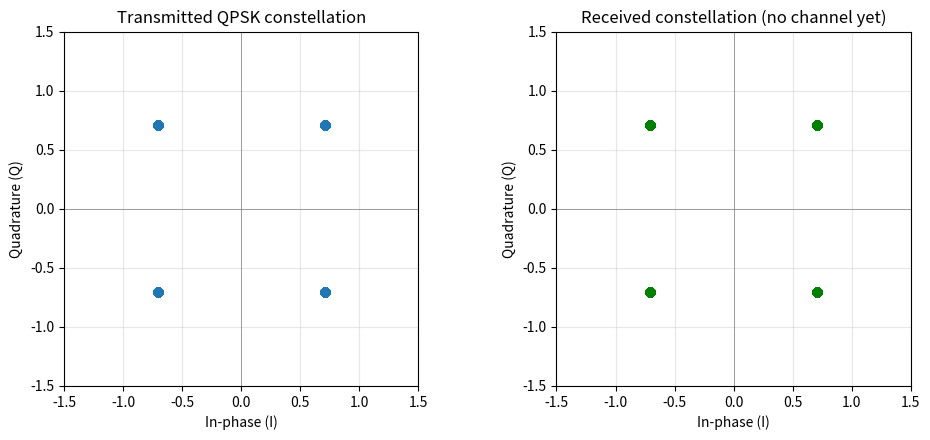

This figure's Python source:
# -*- coding: utf-8 -*-
"""
OFDM From Scratch — Stage 1 & 2

Stage 1: Bits -> QPSK symbols (digital modulation)
Stage 2: Symbols -> OFDM time-domain signal (IFFT + cyclic prefix)
         + perfect-reconstruction test (no channel yet -- should recover
         the exact original symbols, since there's no noise or multipath
         at this stage).

Run this file directly to see the constellation diagram and confirm
perfect reconstruction.
"""

import numpy as np
import matplotlib
matplotlib.use("Agg")  # headless-safe; remove this line if running with a display
import matplotlib.pyplot as plt


# ==========================================
# STAGE 1: Digital modulation (QPSK)
# ==========================================

# QPSK maps every 2 bits to one complex symbol. Using Gray coding so that
# adjacent constellation points differ by only 1 bit (minimizes bit errors
# when noise causes a symbol to be mistaken for its nearest neighbor).
QPSK_MAP = {
    (0, 0): (1 + 1j) / np.sqrt(2),
    (0, 1): (-1 + 1j) / np.sqrt(2),
    (1, 1): (-1 - 1j) / np.sqrt(2),
    (1, 0): (1 - 1j) / np.sqrt(2),
}
QPSK_DEMAP = {v: k for k, v in QPSK_MAP.items()}


def bits_to_qpsk(bits):
    """bits: 1D array of 0/1, length must be even.
    Returns: 1D complex array of QPSK symbols, length = len(bits) / 2."""
    assert len(bits) % 2 == 0, "QPSK needs an even number of bits"
    bits = np.array(bits).reshape(-1, 2)
    symbols = np.array([QPSK_MAP[tuple(pair)] for pair in bits])
    return symbols


def qpsk_to_bits(symbols):
    """Inverse of bits_to_qpsk -- nearest-neighbor detection.
    (Used later once we have real, noisy symbols; for the perfect-channel
    case, symbols already exactly match a constellation point.)"""
    constellation_points = np.array(list(QPSK_DEMAP.keys()))
    bits = []
    for s in symbols:
        nearest = constellation_points[np.argmin(np.abs(constellation_points - s))]
        bits.extend(QPSK_DEMAP[nearest])
    return np.array(bits)


# ==========================================
# STAGE 2: OFDM signal generation
# ==========================================

def ofdm_modulate(symbols, n_subcarriers, cp_len):
    """Arrange `symbols` onto `n_subcarriers`, take IFFT to go from
    frequency domain -> time domain, then prepend a cyclic prefix.

    symbols: 1D complex array, length must be a multiple of n_subcarriers
    n_subcarriers: number of OFDM subcarriers per symbol block
    cp_len: cyclic prefix length (samples copied from the end of each
            block to its front)

    Returns: 1D complex time-domain signal (all OFDM symbols concatenated).
    """
    assert len(symbols) % n_subcarriers == 0, \
        "symbol count must be a multiple of n_subcarriers"
    n_ofdm_symbols = len(symbols) // n_subcarriers
    freq_blocks = symbols.reshape(n_ofdm_symbols, n_subcarriers)

    # IFFT: frequency-domain subcarrier values -> time-domain waveform.
    # This is the mathematical heart of OFDM -- it's what lets many
    # narrowband subcarriers be transmitted simultaneously as one
    # wideband time-domain signal, all orthogonal to each other.
    time_blocks = np.fft.ifft(freq_blocks, axis=1)

    # Cyclic prefix: copy the LAST cp_len samples of each block to its
    # front. This does two things: (1) turns linear convolution with the
    # channel into effectively circular convolution, which is what makes
    # the simple per-subcarrier equalization in Stage 4 work, and
    # (2) absorbs multipath delay spread so one OFDM symbol doesn't smear
    # into the next (inter-symbol interference).
    cp = time_blocks[:, -cp_len:]
    with_cp = np.hstack([cp, time_blocks])

    return with_cp.flatten()


def ofdm_demodulate(rx_signal, n_subcarriers, cp_len):
    """Inverse of ofdm_modulate, assuming perfect timing (no channel yet).
    Strip the cyclic prefix from each block, then FFT back to frequency
    domain to recover the original per-subcarrier symbols."""
    symbol_len = n_subcarriers + cp_len
    n_ofdm_symbols = len(rx_signal) // symbol_len
    blocks = rx_signal.reshape(n_ofdm_symbols, symbol_len)

    # Strip cyclic prefix
    time_blocks = blocks[:, cp_len:]

    # FFT: time domain -> frequency domain, recovering the per-subcarrier
    # symbols we started with.
    freq_blocks = np.fft.fft(time_blocks, axis=1)

    return freq_blocks.flatten()


# ==========================================
# MAIN: build a small example and verify perfect reconstruction
# ==========================================
if __name__ == "__main__":
    np.random.seed(42)

    N_SUBCARRIERS = 64
    CP_LEN = 16          # standard-ish ratio: CP = 1/4 of the block, like LTE
    N_OFDM_SYMBOLS = 20  # how many OFDM symbols to send

    n_bits = N_SUBCARRIERS * N_OFDM_SYMBOLS * 2  # 2 bits per QPSK symbol
    tx_bits = np.random.randint(0, 2, n_bits)

    print(f"Generated {n_bits} random bits.")

    # --- Stage 1: modulate to QPSK ---
    tx_symbols = bits_to_qpsk(tx_bits)
    print(f"Mapped to {len(tx_symbols)} QPSK symbols.")

    # --- Stage 2: build the OFDM time-domain signal ---
    tx_signal = ofdm_modulate(tx_symbols, N_SUBCARRIERS, CP_LEN)
    expected_len = N_OFDM_SYMBOLS * (N_SUBCARRIERS + CP_LEN)
    print(f"OFDM time-domain signal length: {len(tx_signal)} "
          f"(expected {expected_len})")
    assert len(tx_signal) == expected_len

    # --- Perfect-reconstruction test (no channel, no noise yet) ---
    # Since there's no channel or noise at this stage, demodulating what
    # we just modulated should recover the EXACT original symbols
    # (up to floating-point precision), and decoding those symbols should
    # recover the exact original bits. This confirms Stage 1 + 2 are
    # correctly implemented before we introduce any channel effects.
    rx_symbols = ofdm_demodulate(tx_signal, N_SUBCARRIERS, CP_LEN)
    max_error = np.max(np.abs(rx_symbols - tx_symbols))
    print(f"\nMax symbol reconstruction error (should be ~0, "
          f"floating point noise only): {max_error:.2e}")

    rx_bits = qpsk_to_bits(rx_symbols)
    bit_errors = np.sum(rx_bits != tx_bits)
    print(f"Bit errors after perfect-channel round trip: {bit_errors} "
          f"/ {n_bits} (should be exactly 0)")

    if bit_errors == 0 and max_error < 1e-9:
        print("\n✅ PASS: Stage 1 + 2 perfect reconstruction confirmed.")
    else:
        print("\n❌ FAIL: something is wrong -- check the implementation "
              "before moving to Stage 3.")

    # --- Plot: constellation diagram ---
    fig, axes = plt.subplots(1, 2, figsize=(10, 4.5))

    axes[0].scatter(tx_symbols.real, tx_symbols.imag, alpha=0.6, label='TX')
    axes[0].set_title('Transmitted QPSK constellation')
    axes[0].set_xlabel('In-phase (I)')
    axes[0].set_ylabel('Quadrature (Q)')
    axes[0].axhline(0, color='gray', linewidth=0.5)
    axes[0].axvline(0, color='gray', linewidth=0.5)
    axes[0].set_xlim(-1.5, 1.5)
    axes[0].set_ylim(-1.5, 1.5)
    axes[0].grid(alpha=0.3)
    axes[0].set_aspect('equal')

    axes[1].scatter(rx_symbols.real, rx_symbols.imag, alpha=0.6,
                      color='green', label='RX (perfect channel)')
    axes[1].set_title('Received constellation (no channel yet)')
    axes[1].set_xlabel('In-phase (I)')
    axes[1].set_ylabel('Quadrature (Q)')
    axes[1].axhline(0, color='gray', linewidth=0.5)
    axes[1].axvline(0, color='gray', linewidth=0.5)
    axes[1].set_xlim(-1.5, 1.5)
    axes[1].set_ylim(-1.5, 1.5)
    axes[1].grid(alpha=0.3)
    axes[1].set_aspect('equal')

    plt.tight_layout()
    plt.savefig('stage1_2_constellation.png', dpi=150, bbox_inches='tight')
    print("\nSaved plot: stage1_2_constellation.png")
